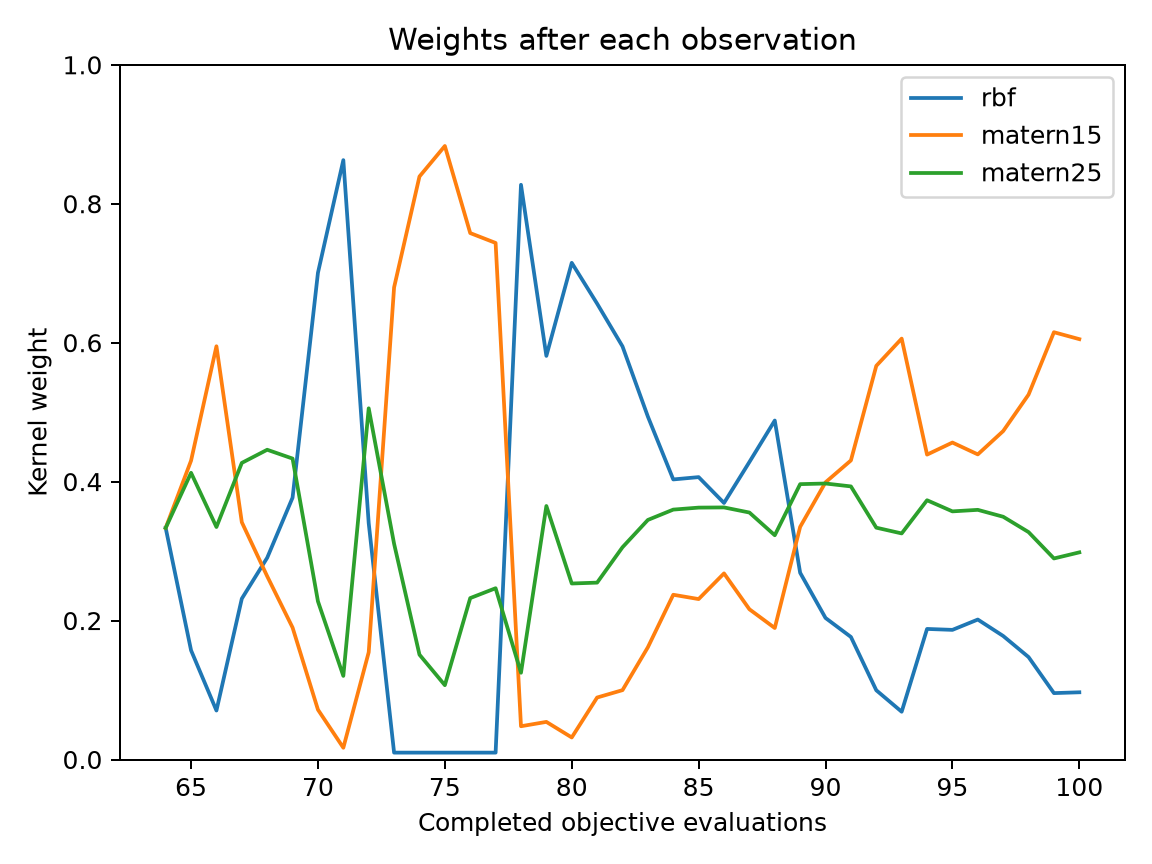

The file beside this chart, header and first rows:
evaluation, best_objective, normalized_entropy, rbf, matern15, matern25
64, 0.2559, 1, 0.3333, 0.3333, 0.3333
65, 0.2559, 0.9275, 0.1571, 0.4302, 0.4127
66, 0.1199, 0.7849, 0.07049, 0.5949, 0.3347
67, 0.06559, 0.9731, 0.2315, 0.3415, 0.4269
68, 0.06559, 0.9746, 0.2904, 0.2638, 0.4459
69, 0.06559, 0.9518, 0.3769, 0.1899, 0.4332
70, 0.06559, 0.7055, 0.7007, 0.07169, 0.2276
71, 0.06559, 0.4107, 0.8628, 0.01692, 0.1203
72, 0.06559, 0.9103, 0.3401, 0.1544, 0.5055
73, 0.06559, 0.6111, 0.009901, 0.6796, 0.3105
74, 0.06559, 0.4353, 0.009901, 0.8392, 0.1509
75, 0.04973, 0.3592, 0.009901, 0.8831, 0.107
76, 0.04973, 0.5416, 0.009901, 0.7578, 0.2323
77, 0.04973, 0.5564, 0.009901, 0.7436, 0.2465
78, 0.04973, 0.5117, 0.8273, 0.04789, 0.1249
79, 0.04973, 0.7657, 0.581, 0.05414, 0.3649
80, 0.04973, 0.6347, 0.7149, 0.03174, 0.2533
81, 0.04973, 0.7649, 0.6562, 0.08921, 0.2546
82, 0.04973, 0.8205, 0.5946, 0.09983, 0.3055
83, 0.04973, 0.9195, 0.4936, 0.1616, 0.3448
84, 0.04973, 0.9788, 0.4031, 0.2371, 0.3597
85, 0.04973, 0.976, 0.4065, 0.2309, 0.3626
86, 0.04973, 0.9909, 0.3693, 0.2679, 0.3629
87, 0.04973, 0.9667, 0.4282, 0.2163, 0.3555
88, 0.04973, 0.9377, 0.4879, 0.1893, 0.3228
89, 0.04973, 0.9888, 0.2688, 0.3349, 0.3964
90, 0.04973, 0.9625, 0.2037, 0.399, 0.3973
91, 0.04973, 0.9429, 0.1764, 0.4305, 0.3931
92, 0.04973, 0.8355, 0.09966, 0.5666, 0.3337
93, 0.04973, 0.7764, 0.06874, 0.6058, 0.3254
94, 0.04973, 0.9498, 0.1879, 0.4389, 0.3732
95, 0.04973, 0.9457, 0.1866, 0.4562, 0.3572
96, 0.04973, 0.9575, 0.2015, 0.4392, 0.3594
97, 0.04973, 0.9363, 0.1778, 0.4728, 0.3494
98, 0.04973, 0.8975, 0.1474, 0.5252, 0.3273
99, 0.04973, 0.803, 0.09556, 0.615, 0.2894
100, 0.04973, 0.8108, 0.09674, 0.6051, 0.2982
